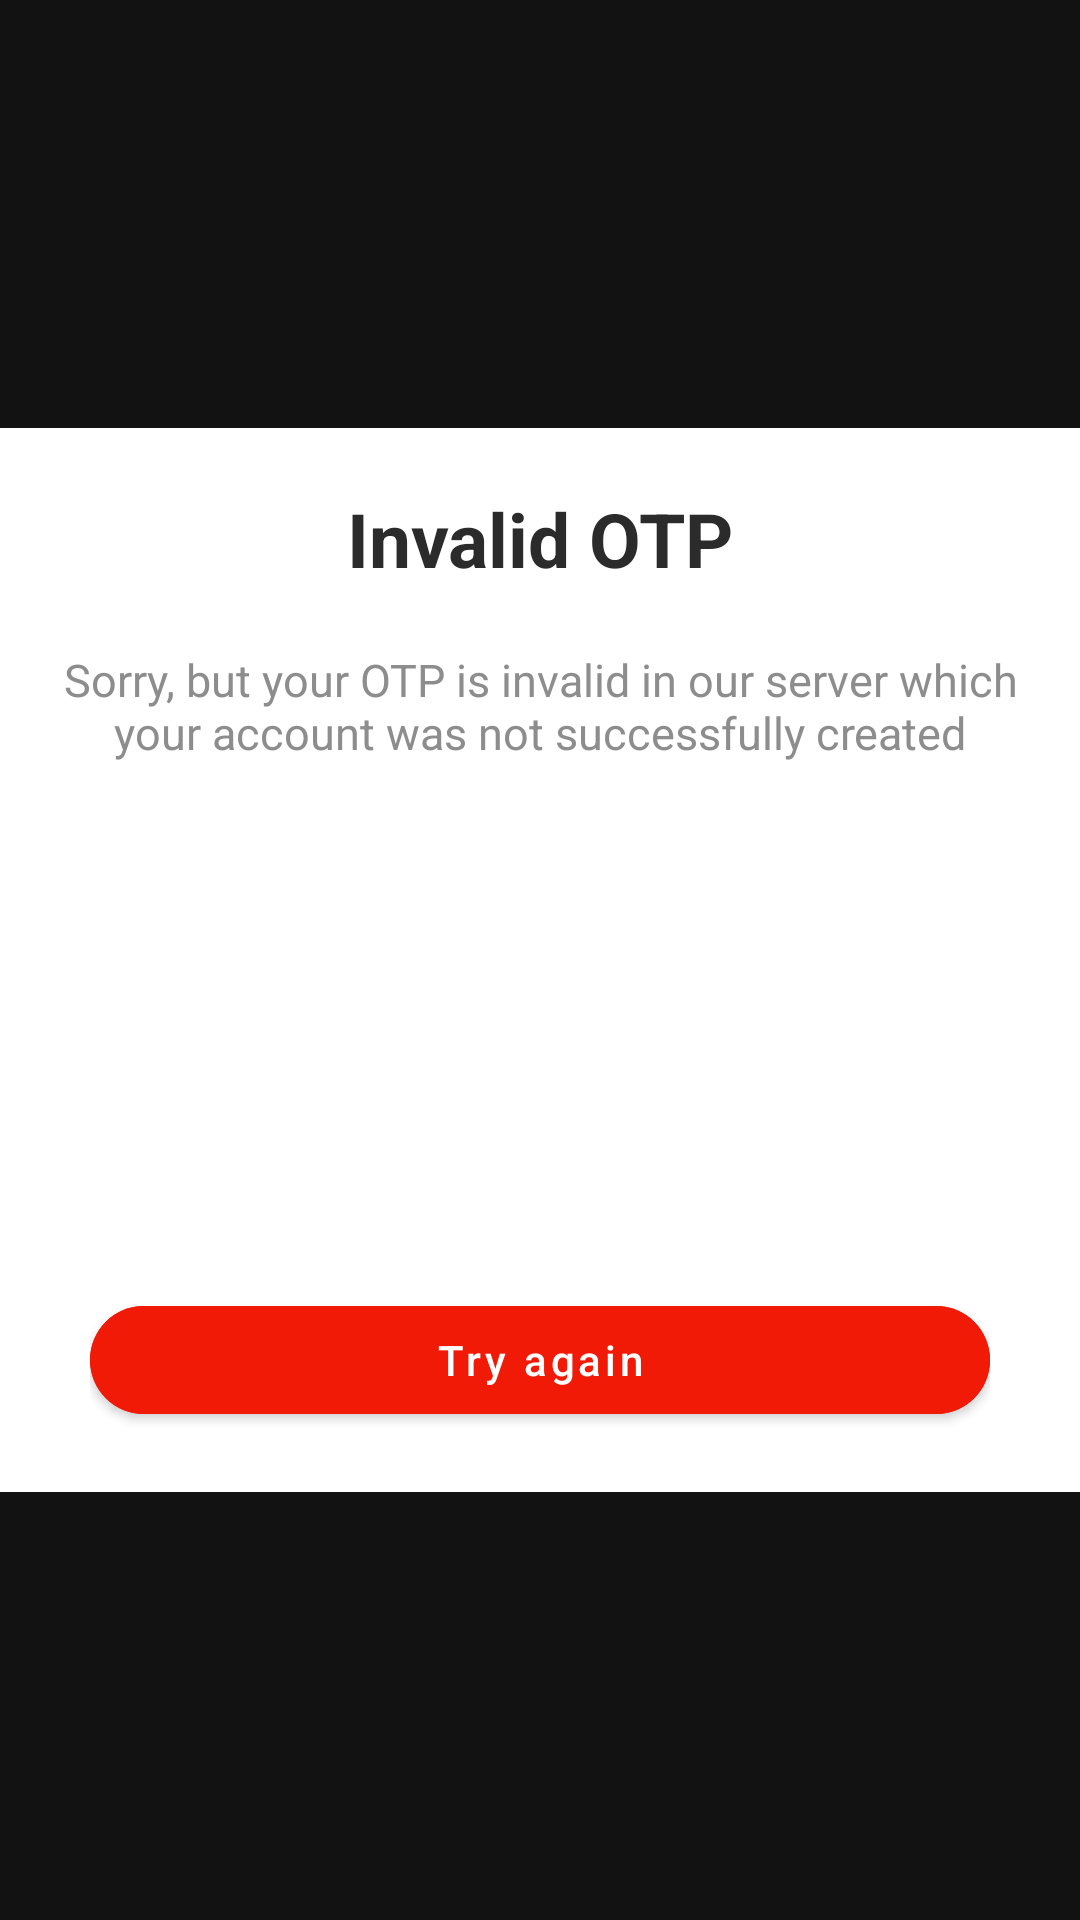

This screen was rendered from an Android layout file. Write that file and the resources it references.
<!-- AndroidManifest.xml: application theme AppTheme -->
<!-- res/layout/failed_otp_feedback_dialog.xml -->
<?xml version="1.0" encoding="utf-8"?>
<com.google.android.material.card.MaterialCardView xmlns:android="http://schemas.android.com/apk/res/android"
    android:layout_width="280dp"
    android:layout_height="wrap_content"
    app:cardCornerRadius="20dp"
    app:cardElevation="0dp"
    android:layout_margin="16dp"
    xmlns:app="http://schemas.android.com/apk/res-auto">
    <androidx.constraintlayout.widget.ConstraintLayout
        android:layout_width="match_parent"
        android:layout_height="wrap_content"
        android:layout_gravity="center"
        android:background="@color/colorWhite">

        <ImageView
            android:id="@+id/close_dialog_error"
            android:layout_width="wrap_content"
            android:layout_height="wrap_content"
            android:layout_marginTop="4dp"
            android:src="@drawable/ic_close_button"
            app:layout_constraintEnd_toEndOf="parent"
            app:layout_constraintHorizontal_bias="0.98"
            app:layout_constraintStart_toStartOf="parent"
            app:layout_constraintTop_toTopOf="parent" />

        <TextView
            android:id="@+id/success_header"
            android:layout_width="wrap_content"
            android:layout_height="wrap_content"
            android:layout_marginTop="20dp"
            android:text="@string/invalid_otp_header"
            android:textColor="@color/gray"
            android:textSize="25dp"
            android:textStyle="bold"
            app:layout_constraintEnd_toEndOf="parent"
            app:layout_constraintStart_toStartOf="parent"
            app:layout_constraintTop_toTopOf="parent" />
        <TextView
            android:id="@+id/description_success"
            android:layout_width="wrap_content"
            android:layout_height="wrap_content"
            android:layout_marginTop="5dp"
            android:textSize="15sp"
            app:layout_constraintTop_toBottomOf="@id/success_header"
            app:layout_constraintStart_toStartOf="parent"
            app:layout_constraintEnd_toEndOf="parent"
            android:textColor="@color/sub_header"
            android:gravity="center"
            android:padding="15dp"
            android:text="@string/invalid_otp_input"/>

        <ImageView
            android:id="@+id/error_icon"
            android:layout_width="100dp"
            android:layout_height="100dp"
            android:layout_marginTop="30dp"
            android:src="@drawable/error_icon"
            app:layout_constraintTop_toBottomOf="@id/description_success"
            app:layout_constraintStart_toStartOf="parent"
            app:layout_constraintEnd_toEndOf="parent"/>

        <androidx.constraintlayout.widget.ConstraintLayout
            android:layout_width="match_parent"
            android:layout_height="wrap_content"
            app:layout_constraintTop_toBottomOf="@id/error_icon"
            android:layout_marginLeft="30dp"
            android:layout_marginRight="30dp"
            android:layout_marginTop="30dp"
            android:layout_marginBottom="20dp"
            app:layout_constraintBottom_toBottomOf="parent"
            >
            <com.google.android.material.button.MaterialButton
                android:id="@+id/try_again"
                android:layout_width="match_parent"
                android:layout_height="wrap_content"
                style="@style/ButtonDesignForInvalidOtp"
                android:hint="Try again"
                app:layout_constraintBottom_toBottomOf="parent"
                app:layout_constraintStart_toStartOf="parent"
                app:layout_constraintEnd_toEndOf="parent"
                app:layout_constraintTop_toTopOf="parent"
                />
        </androidx.constraintlayout.widget.ConstraintLayout>
    </androidx.constraintlayout.widget.ConstraintLayout>
</com.google.android.material.card.MaterialCardView>
<!-- resources referenced by this layout -->
<resources>
  <color name="colorWhite">#FFFFFF</color>
  <color name="gray">#2b2b2b</color>
  <color name="sub_header">#8d8d8d</color>
  <string name="invalid_otp_header">Invalid OTP</string>
  <string name="invalid_otp_input">Sorry, but your OTP is invalid in our server which your account was not successfully created</string>
  <style name="ButtonDesignForInvalidOtp">
          <item name="android:backgroundTint">@color/button_color_for_invalid_otp</item>
          <item name="android:textColorHint">@color/colorWhite</item>
          <item name="android:iconTint">@color/colorWhite</item>
  
          <item name="iconSize">18sp</item>
  
          <item name="cornerRadius">100dp</item>
          <item name="android:textSize">14sp</item>
      </style>
  <style name="AppTheme" parent="Theme.MaterialComponents.NoActionBar">
  
          
          <item name="colorPrimary">@color/colorDark</item>
          <item name="colorPrimaryDark">@color/colorDark</item>
          <item name="colorAccent">@color/colorAccent</item>
  
      </style>
  <color name="button_color_for_invalid_otp">#F11A07</color>
  <color name="colorDark">#1e192e</color>
  <color name="colorAccent">#e74c3c</color>
</resources>
